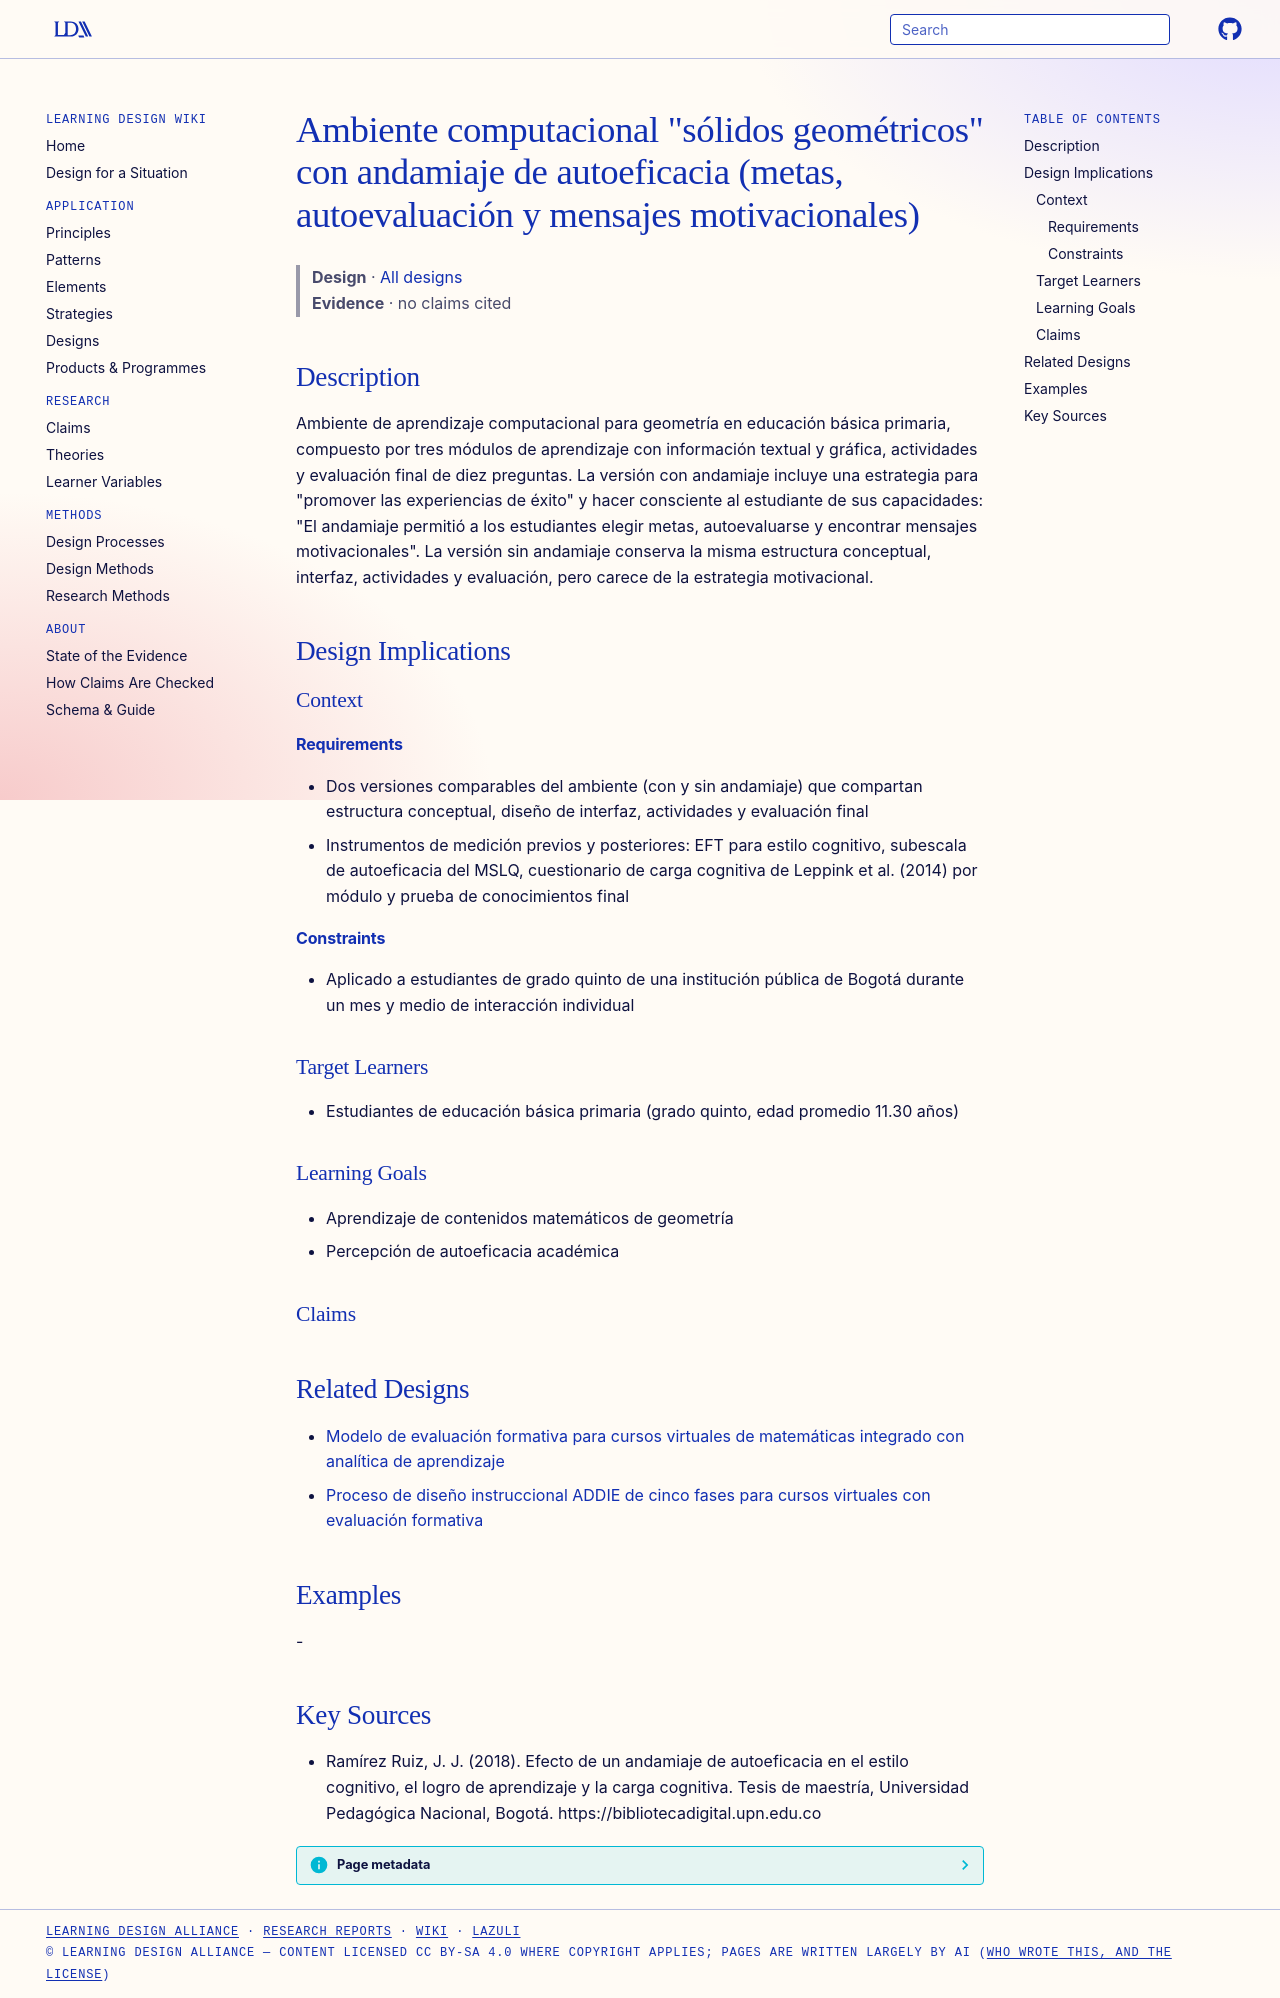

repository: Learning-Design-Alliance/learning-wiki · page: designs/ambiente-solidos-geometricos-andamiaje-autoeficacia/index.html · generator: mkdocs

---
type: design
id: ambiente-solidos-geometricos-andamiaje-autoeficacia
title: "Ambiente computacional \"sólidos geométricos\" con andamiaje de autoeficacia (metas, autoevaluación y mensajes motivacionales)"
description: Ambiente de aprendizaje computacional para geometría en educación básica primaria, compuesto por tres módulos de aprendizaje con información textual y gráfica, actividades y evaluación final de diez preguntas.
status: review
generated:
  by: "process:settle-candidates"
  at: 2026-10-15
sources:
  - id: ramírez-ruiz-2018
    resource: "https://bibliotecadigital.upn.edu.co"
    title: "Ramírez Ruiz, J. J. (2018). Efecto de un andamiaje de autoeficacia en el estilo cognitivo, el logro de aprendizaje y la carga cognitiva. Tesis de maestría, Universidad Pedagógica Nacional, Bogotá. https://bibliotecadigital.upn.edu.co"
    author: Ramírez Ruiz, J. J
---

# Ambiente computacional "sólidos geométricos" con andamiaje de autoeficacia (metas, autoevaluación y mensajes motivacionales)

> **Design** · [All designs](index.md)
> **Evidence** · no claims cited

## Description
Ambiente de aprendizaje computacional para geometría en educación básica primaria, compuesto por tres módulos de aprendizaje con información textual y gráfica, actividades y evaluación final de diez preguntas. La versión con andamiaje incluye una estrategia para "promover las experiencias de éxito" y hacer consciente al estudiante de sus capacidades: "El andamiaje permitió a los estudiantes elegir metas, autoevaluarse y encontrar mensajes motivacionales". La versión sin andamiaje conserva la misma estructura conceptual, interfaz, actividades y evaluación, pero carece de la estrategia motivacional.

## Design Implications

### Context
#### Requirements
- Dos versiones comparables del ambiente (con y sin andamiaje) que compartan estructura conceptual, diseño de interfaz, actividades y evaluación final
- Instrumentos de medición previos y posteriores: EFT para estilo cognitivo, subescala de autoeficacia del MSLQ, cuestionario de carga cognitiva de Leppink et al. (2014) por módulo y prueba de conocimientos final
#### Constraints
- Aplicado a estudiantes de grado quinto de una institución pública de Bogotá durante un mes y medio de interacción individual

### Target Learners
- Estudiantes de educación básica primaria (grado quinto, edad promedio 11.30 años)

### Learning Goals
- Aprendizaje de contenidos matemáticos de geometría
- Percepción de autoeficacia académica

### Claims

## Related Designs

- [Modelo de evaluación formativa para cursos virtuales de matemáticas integrado con analítica de aprendizaje](modelo-evaluacion-formativa-matematicas-virtuales.md)
- [Proceso de diseño instruccional ADDIE de cinco fases para cursos virtuales con evaluación formativa](addie-cinco-fases-evaluacion-formativa-virtual.md)

## Examples
-

## Key Sources
- Ramírez Ruiz, J. J. (2018). Efecto de un andamiaje de autoeficacia en el estilo cognitivo, el logro de aprendizaje y la carga cognitiva. Tesis de maestría, Universidad Pedagógica Nacional, Bogotá. https://bibliotecadigital.upn.edu.co
